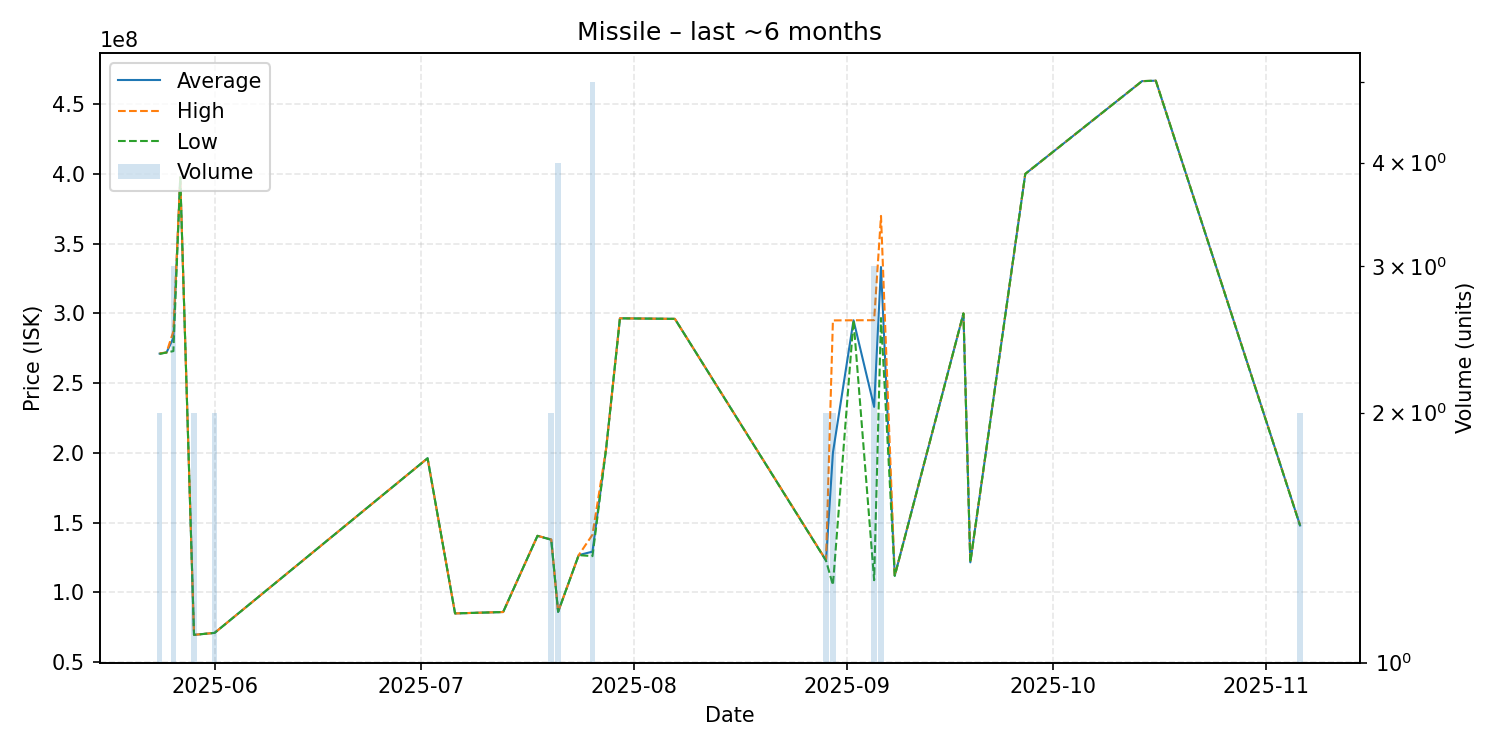

The file beside this chart, header and first rows:
date, average, highest, lowest, order_count, volume
2025-05-24, 271200000, 271400000, 271000000, 2, 2
2025-05-25, 272000000, 272000000, 272000000, 1, 1
2025-05-26, 282466667, 287200000, 273000000, 3, 3
2025-05-27, 397600000, 397600000, 397600000, 1, 1
2025-05-29, 69625000, 69630000, 69620000, 2, 2
2025-06-01, 71050000, 71050000, 71050000, 1, 2
2025-07-02, 196200000, 196200000, 196200000, 1, 1
2025-07-06, 85000000, 85000000, 85000000, 1, 1
2025-07-13, 86000000, 86000000, 86000000, 1, 1
2025-07-18, 140600000, 140600000, 140600000, 1, 1
2025-07-20, 137900000, 138000000, 137800000, 2, 2
2025-07-21, 86115000, 86125000, 86105000, 4, 4
2025-07-24, 126800000, 126800000, 126800000, 1, 1
2025-07-26, 129260000, 141400000, 126050000, 5, 5
2025-07-28, 203500000, 203500000, 203500000, 1, 1
2025-07-30, 296500000, 296500000, 296500000, 1, 1
2025-08-07, 296100000, 296100000, 296100000, 1, 1
2025-08-29, 122950000, 123100000, 122800000, 2, 2
2025-08-30, 200150000, 295000000, 105300000, 2, 2
2025-09-02, 295100000, 295100000, 295100000, 1, 1
2025-09-05, 233033333, 295150000, 108800000, 3, 3
2025-09-06, 333300000, 369900000, 296700000, 2, 2
2025-09-08, 112000000, 112000000, 112000000, 1, 1
2025-09-18, 300000000, 300000000, 300000000, 1, 1
2025-09-19, 121600000, 121600000, 121600000, 1, 1
2025-09-27, 400000000, 400000000, 400000000, 1, 1
2025-10-14, 466500000, 466500000, 466500000, 1, 1
2025-10-16, 466800000, 466800000, 466800000, 1, 1
2025-11-06, 148050000, 148200000, 147900000, 2, 2
